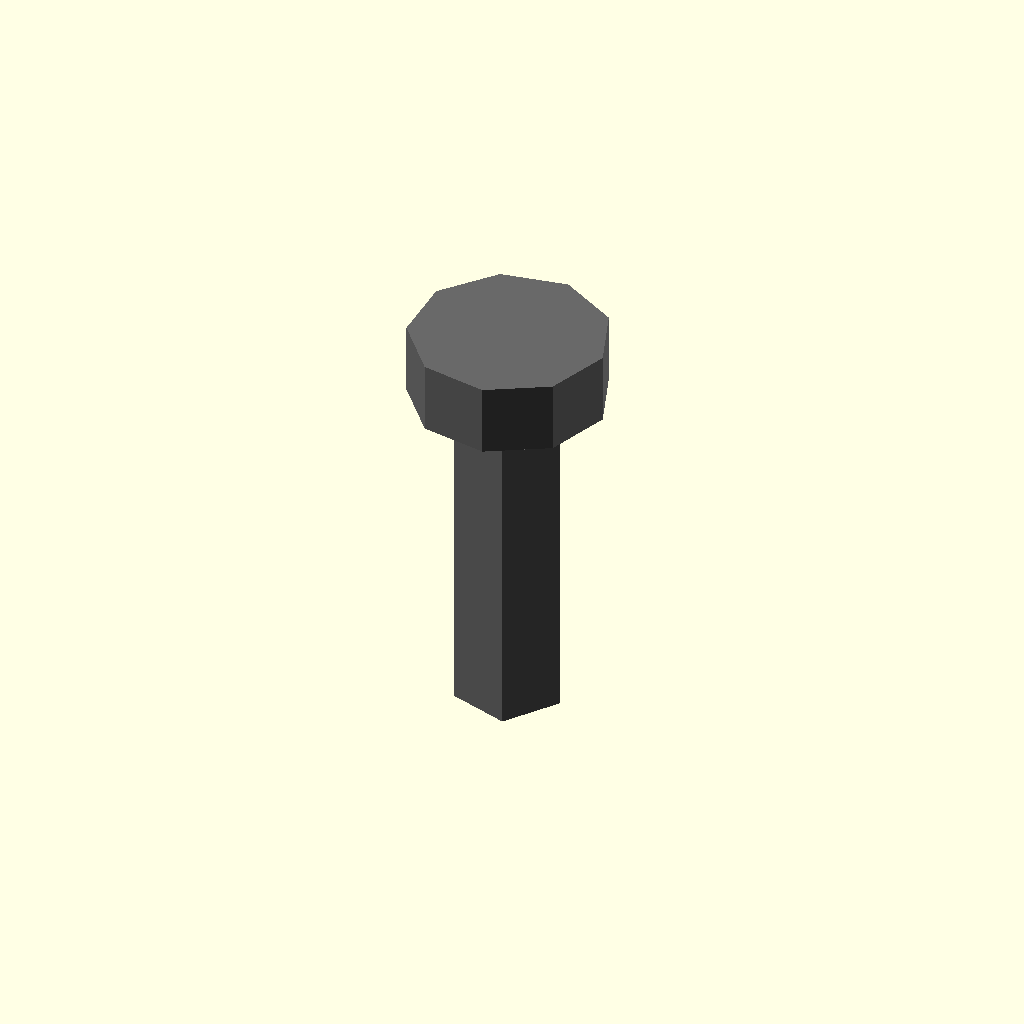
Cell 1: the model at its default parameters.
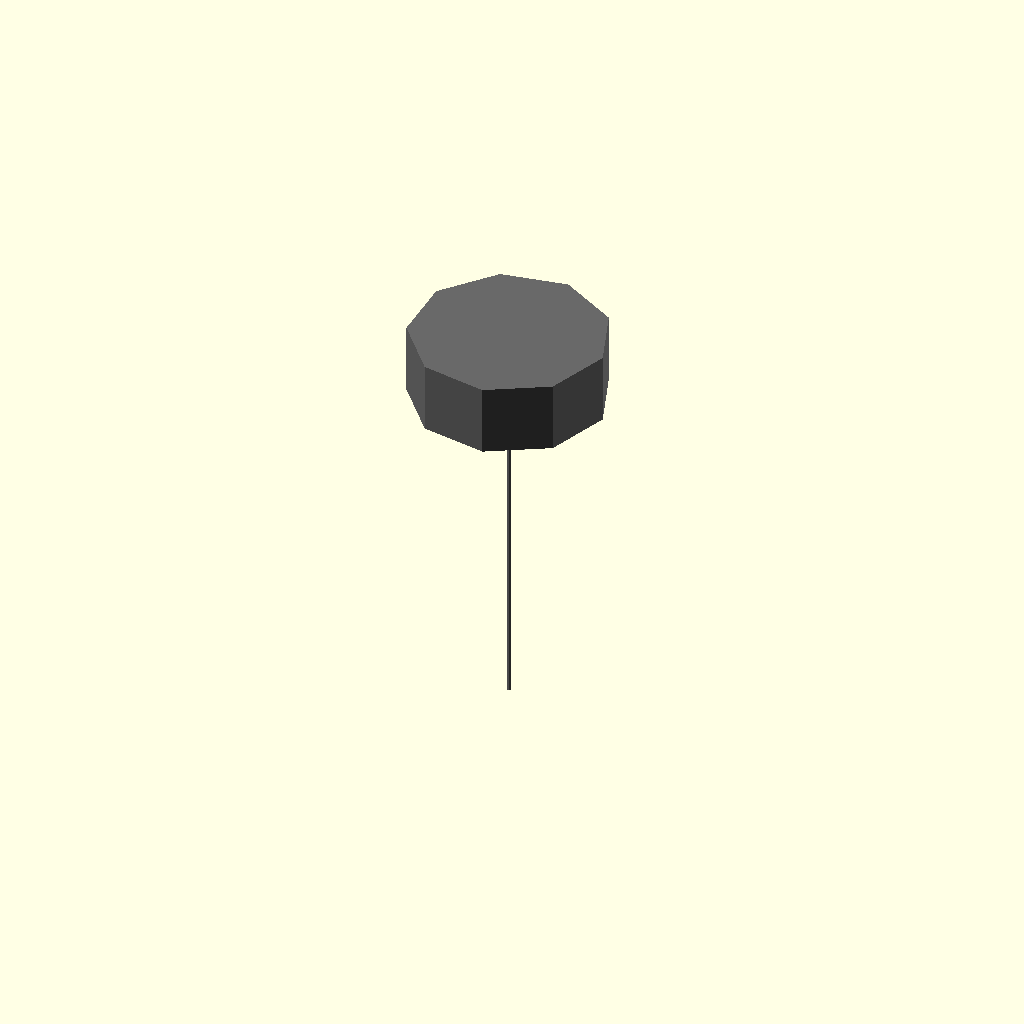
Cell 2: shaft_diameter = 0.1 (everything else at default).
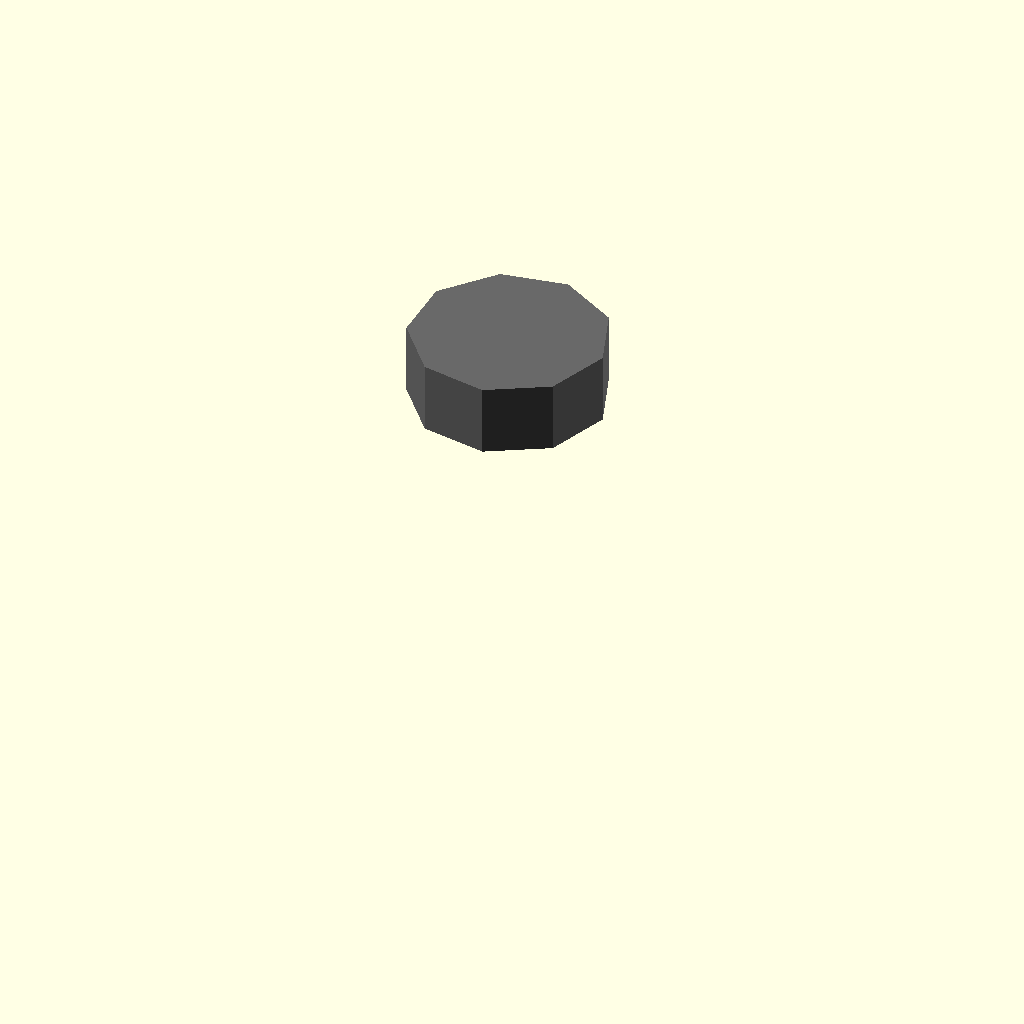
Cell 3 — length_under_head set to 0.5, the other parameters unchanged.
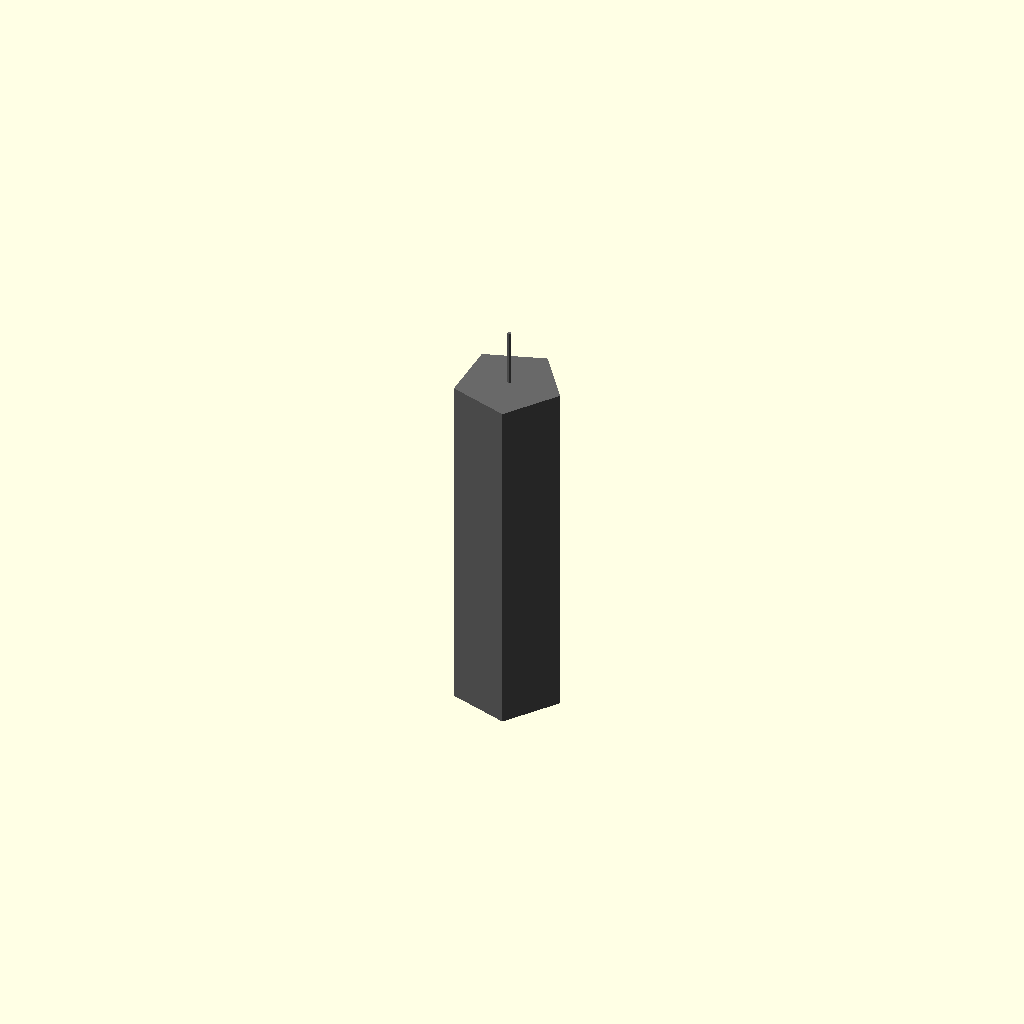
Cell 4: head_diameter = 0.1 (everything else at default).
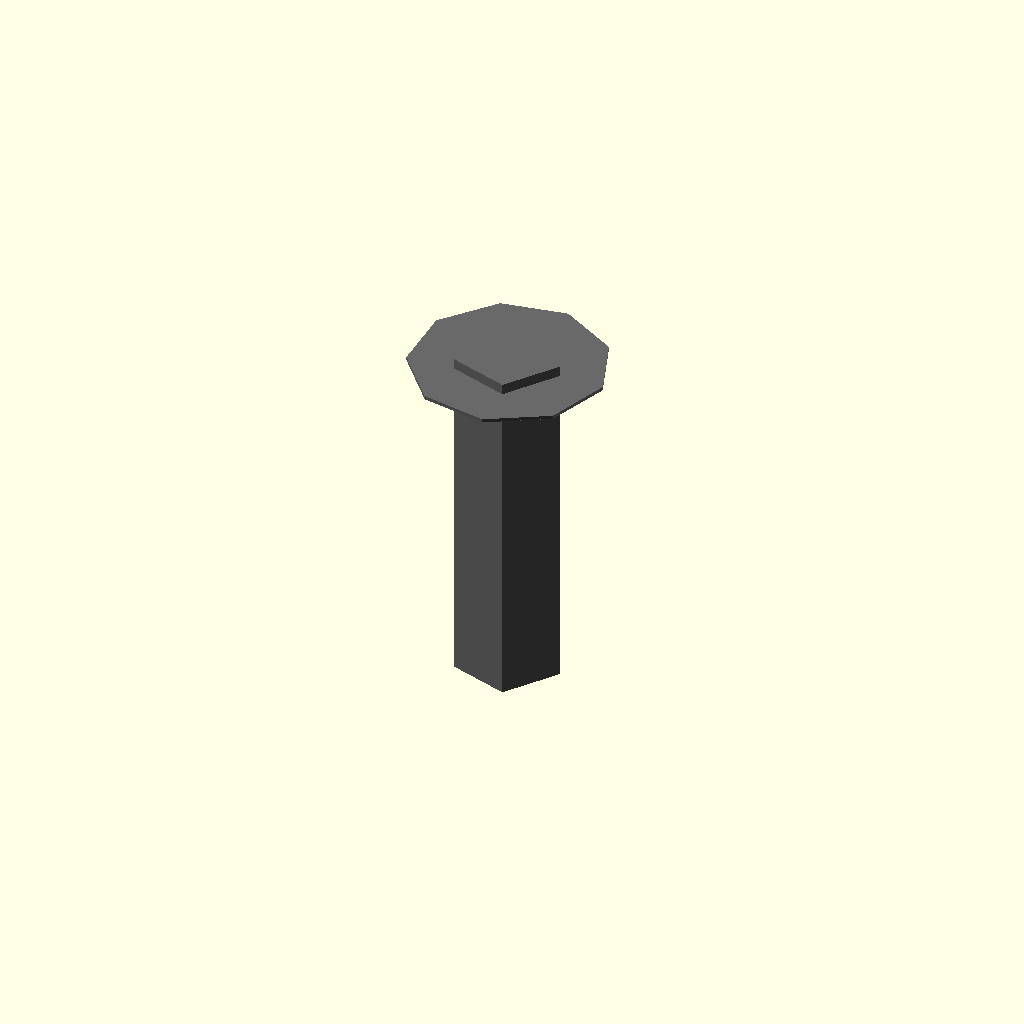
Cell 5: head_height = 0.1 (everything else at default).
One fixed orthographic camera (rotation 55°, 0°, 25°; colour scheme Cornfield) for every cell.
Source of the model, results/nopscadlib/ablations/no_recovery/scad/screw__No4_screw.scad:
// Parameters
shaft_diameter = 3; //[1.5:6:0.1]
length_under_head = 10; //[5:20:0.5]
head_diameter = 5.5; //[2.75:11:0.1]
head_height = 2; //[1:4:0.1]
overlap = 0.8; //[0.2:2:0.1]
drive_enabled = 0; //[0:1:1]
drive_socket_radius = 1.2; //[0.6:2.4:0.1]
drive_socket_depth = 1; //[0.5:2:0.1]
thread_enabled = 0; //[0:1:1]
thread_minor_diameter = 2.6; //[1.3:5.2:0.1]
thread_length = 8; //[4:16:0.5]
washer_enabled = 0; //[0:1:1]
washer_outer_diameter = 7; //[3.5:14:0.1]
washer_thickness = 1; //[0.5:2:0.1]
spacer_enabled = 0; //[0:1:1]
spacer_height = 6; //[3:12:0.5]
spacer_wall = 1.8; //[0.9:3.6:0.1]
buzzer_enabled = 0; //[0:1:1]
buzzer_radius = 6; //[3:12:0.5]
buzzer_height = 4; //[2:8:0.5]

// Screw and Washer - complete geometry
module screw_and_washer() {
  color("DimGray") {
    // Shaft
    translate([0, 0, -head_height/2 - length_under_head/2 + overlap/2])
      cylinder(h=length_under_head, r=shaft_diameter/2, center=true);
    
    // Pan Head
    translate([0, 0, 0])
      cylinder(h=head_height, r=head_diameter/2, center=true);
    
    // Drive Recess (optional)
    if (drive_enabled) {
      translate([0, 0, head_height/2 - drive_socket_depth/2])
        cylinder(h=drive_socket_depth + overlap, r=drive_socket_radius, center=true);
    }
    
    // Thread Representation (optional)
    if (thread_enabled) {
      translate([0, 0, -head_height/2 - length_under_head + thread_length/2 + overlap/2])
        cylinder(h=thread_length, r=thread_minor_diameter/2, center=true);
    }
    
    // Washer (optional)
    if (washer_enabled) {
      difference() {
        translate([0, 0, -head_height/2 - washer_thickness/2 + overlap/2])
          cylinder(h=washer_thickness, r=washer_outer_diameter/2, center=true);
        translate([0, 0, -head_height/2 - washer_thickness/2 + overlap/2])
          cylinder(h=washer_thickness + 2*overlap, r=shaft_diameter/2 + overlap/2, center=true);
      }
    }
  }
}

// PCB Spacer - complete geometry
module pcb_spacer() {
  if (spacer_enabled) {
    color("Silver") {
      difference() {
        translate([0, 0, -head_height/2 - washer_thickness - spacer_height/2 + overlap])
          cylinder(h=spacer_height, r=shaft_diameter/2 + spacer_wall, center=true);
        translate([0, 0, -head_height/2 - washer_thickness - spacer_height/2 + overlap])
          cylinder(h=spacer_height + 2*overlap, r=shaft_diameter/2 + overlap/2, center=true);
      }
    }
  }
}

// Buzzer - complete geometry
module buzzer() {
  if (buzzer_enabled) {
    color("Black") {
      translate([0, 0, -head_height/2 - washer_thickness - spacer_height - buzzer_height/2 + overlap])
        cylinder(h=buzzer_height, r=buzzer_radius, center=true);
    }
  }
}

// Assembly
module assembly() {
  screw_and_washer();
  pcb_spacer();
  buzzer();
}

assembly();
Parameter table extracted from the source (name, type, default, range or options):
shaft_diameter: number, default 3, range 0.1 to 1.5, step 6
length_under_head: number, default 10, range 0.5 to 5, step 20
head_diameter: number, default 5.5, range 0.1 to 2.75, step 11
head_height: number, default 2, range 0.1 to 1, step 4
overlap: number, default 0.8, range 0.1 to 0.2, step 2
drive_enabled: number, default 0, range 0 to 1, step 1
drive_socket_radius: number, default 1.2, range 0.1 to 0.6, step 2.4
drive_socket_depth: number, default 1, range 0.1 to 0.5, step 2
thread_enabled: number, default 0, range 0 to 1, step 1
thread_minor_diameter: number, default 2.6, range 0.1 to 1.3, step 5.2
thread_length: number, default 8, range 0.5 to 4, step 16
washer_enabled: number, default 0, range 0 to 1, step 1
washer_outer_diameter: number, default 7, range 0.1 to 3.5, step 14
washer_thickness: number, default 1, range 0.1 to 0.5, step 2
spacer_enabled: number, default 0, range 0 to 1, step 1
spacer_height: number, default 6, range 0.5 to 3, step 12
spacer_wall: number, default 1.8, range 0.1 to 0.9, step 3.6
buzzer_enabled: number, default 0, range 0 to 1, step 1
buzzer_radius: number, default 6, range 0.5 to 3, step 12
buzzer_height: number, default 4, range 0.5 to 2, step 8
